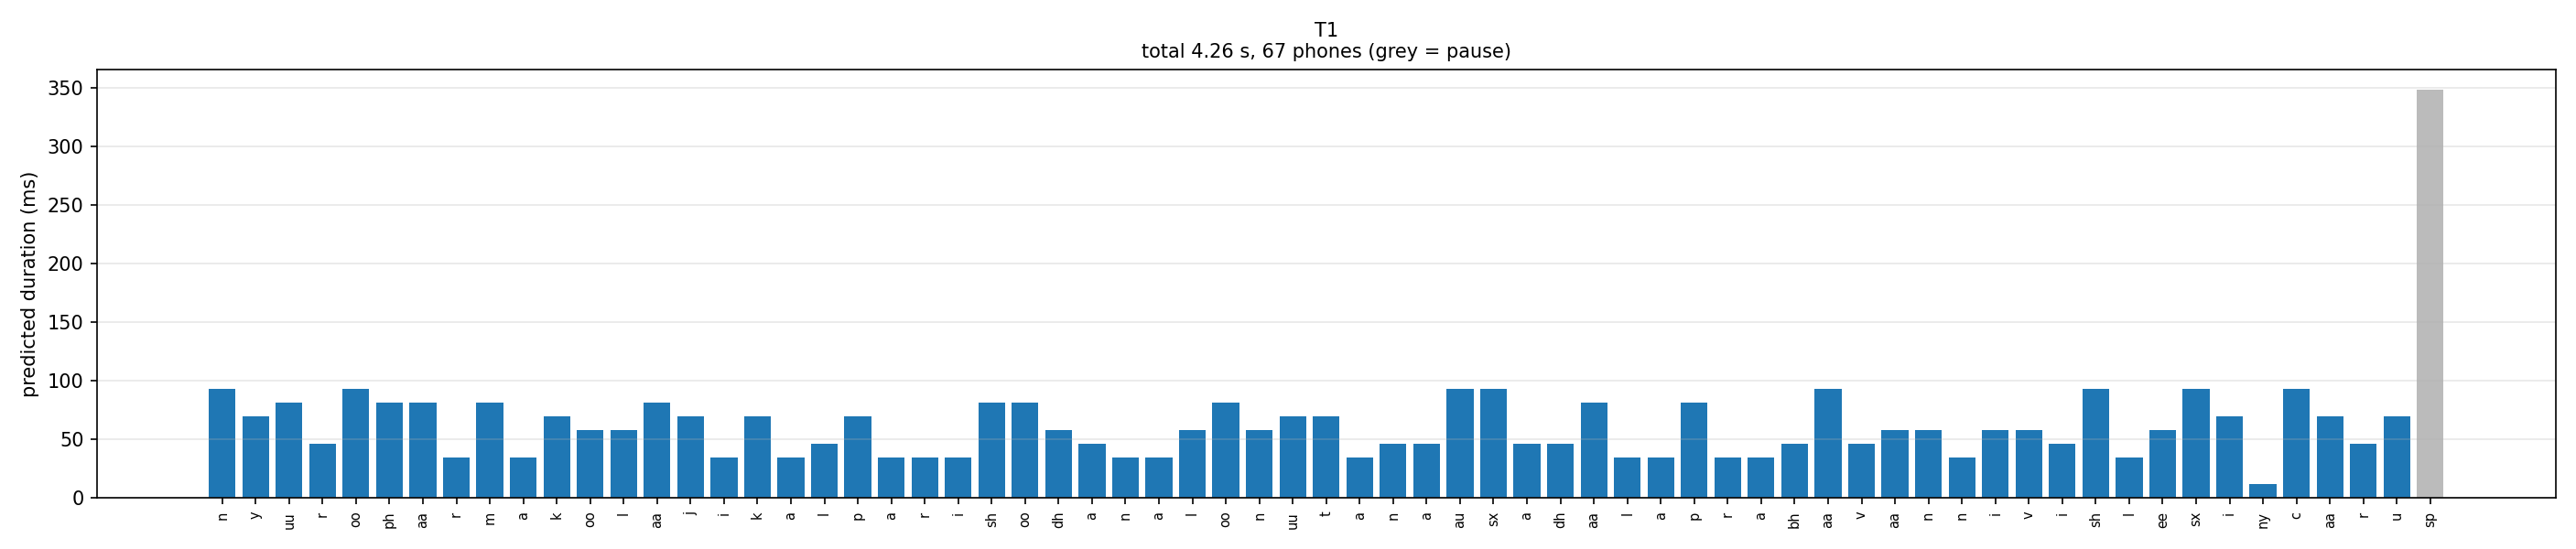

The file beside this chart, header and first rows:
phone, frames, ms, log_dur_pred
n, 8, 92.9, 2.146
y, 6, 69.7, 1.876
uu, 7, 81.3, 2.016
r, 4, 46.4, 1.596
oo, 8, 92.9, 2.163
ph, 7, 81.3, 2.103
aa, 7, 81.3, 2.098
r, 3, 34.8, 1.495
m, 7, 81.3, 2.08
a, 3, 34.8, 1.468
k, 6, 69.7, 2.007
oo, 5, 58.0, 1.735
l, 5, 58.0, 1.743
aa, 7, 81.3, 2.053
j, 6, 69.7, 1.971
i, 3, 34.8, 1.485
k, 6, 69.7, 1.895
a, 3, 34.8, 1.427
l, 4, 46.4, 1.655
p, 6, 69.7, 1.987
a, 3, 34.8, 1.444
r, 3, 34.8, 1.293
i, 3, 34.8, 1.461
sh, 7, 81.3, 2.111
oo, 7, 81.3, 2.124
dh, 5, 58.0, 1.764
a, 4, 46.4, 1.506
n, 3, 34.8, 1.46
a, 3, 34.8, 1.483
l, 5, 58.0, 1.818
oo, 7, 81.3, 2.113
n, 5, 58.0, 1.805
uu, 6, 69.7, 1.873
t, 6, 69.7, 1.95
a, 3, 34.8, 1.493
n, 4, 46.4, 1.514
a, 4, 46.4, 1.569
au, 8, 92.9, 2.231
sx, 8, 92.9, 2.173
a, 4, 46.4, 1.543
dh, 4, 46.4, 1.652
aa, 7, 81.3, 2.049
l, 3, 34.8, 1.473
a, 3, 34.8, 1.47
p, 7, 81.3, 2.042
r, 3, 34.8, 1.446
a, 3, 34.8, 1.476
bh, 4, 46.4, 1.687
aa, 8, 92.9, 2.206
v, 4, 46.4, 1.511
aa, 5, 58.0, 1.859
n, 5, 58.0, 1.742
n, 3, 34.8, 1.301
i, 5, 58.0, 1.778
v, 5, 58.0, 1.8
i, 4, 46.4, 1.69
sh, 8, 92.9, 2.202
l, 3, 34.8, 1.485
ee, 5, 58.0, 1.793
sx, 8, 92.9, 2.149
... 7 more rows
